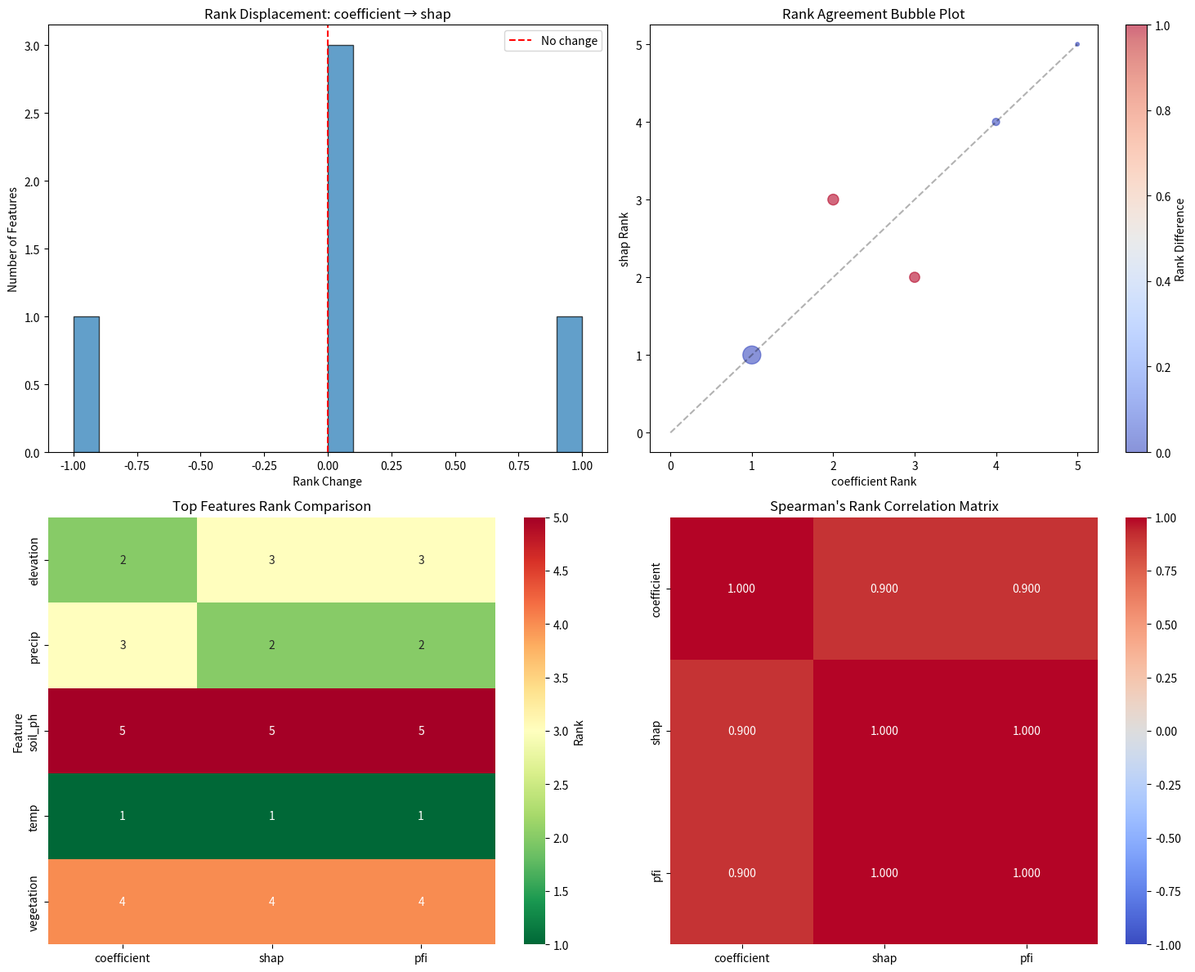

Source code (Python):
"""
Ranking Comparison Metrics for ML Feature Importance Methods

This module provides metrics to compare rankings from different feature importance methods
(e.g., coefficients, SHAP, PFI). All metrics treat features equally without weighting.

Usage:
    # Prepare your data as dictionaries
    coef_importance = {'feature1': 0.8, 'feature2': 0.3, ...}
    shap_importance = {'feature1': 0.7, 'feature2': 0.4, ...}
    pfi_importance = {'feature1': 0.9, 'feature2': 0.2, ...}
    
    # Run comparison
    results = compare_rankings(coef_importance, shap_importance, pfi_importance)
"""

import numpy as np
import pandas as pd
from scipy.stats import spearmanr, kendalltau
import matplotlib.pyplot as plt
import seaborn as sns
from typing import Dict, List, Tuple, Any


def prepare_ranking_df(importance_dicts: Dict[str, Dict[str, float]]) -> pd.DataFrame:
    """
    Convert importance dictionaries to a DataFrame with values and ranks.
    
    Args:
        importance_dicts: {'method_name': {'feature': importance_value}}
    
    Returns:
        DataFrame with features as rows and methods as columns (values and ranks)
    """
    # Get all features
    all_features = set()
    for method_dict in importance_dicts.values():
        all_features.update(method_dict.keys())
    
    # Create DataFrame
    df = pd.DataFrame(index=sorted(all_features))
    
    # Add values and ranks for each method
    for method_name, importance_dict in importance_dicts.items():
        # Add absolute values
        df[f'{method_name}_value'] = df.index.map(lambda x: abs(importance_dict.get(x, 0)))
        # Add ranks (1 = most important)
        df[f'{method_name}_rank'] = df[f'{method_name}_value'].rank(ascending=False, method='min')
    
    return df


def correlation_metrics(df: pd.DataFrame, method1: str, method2: str) -> Dict[str, float]:
    """
    Calculate correlation-based metrics between two ranking methods.
    
    Returns:
        Dictionary with Spearman's rho and Kendall's tau
    """
    rank1 = df[f'{method1}_rank']
    rank2 = df[f'{method2}_rank']
    
    spearman_rho, spearman_p = spearmanr(rank1, rank2)
    kendall_tau, kendall_p = kendalltau(rank1, rank2)
    
    return {
        'spearman_rho': spearman_rho,
        'spearman_p': spearman_p,
        'kendall_tau': kendall_tau,
        'kendall_p': kendall_p
    }


def set_metrics(df: pd.DataFrame, method1: str, method2: str, k_values: List[int] = [5, 10]) -> Dict[str, float]:
    """
    Calculate set-based metrics for top-k features.
    
    Returns:
        Dictionary with Jaccard index, Precision@k, and Overlap coefficient
    """
    results = {}
    
    for k in k_values:
        # Get top-k features for each method
        top_k1 = set(df.nsmallest(k, f'{method1}_rank').index)
        top_k2 = set(df.nsmallest(k, f'{method2}_rank').index)
        
        # Calculate metrics
        intersection = len(top_k1 & top_k2)
        union = len(top_k1 | top_k2)
        
        results[f'jaccard_top{k}'] = intersection / union if union > 0 else 0
        results[f'precision_top{k}'] = intersection / k
        results[f'overlap_top{k}'] = intersection / min(len(top_k1), len(top_k2)) if min(len(top_k1), len(top_k2)) > 0 else 0
    
    return results


def distance_metrics(df: pd.DataFrame, method1: str, method2: str) -> Dict[str, float]:
    """
    Calculate distance-based metrics between rankings.
    
    Returns:
        Dictionary with Footrule distance, Kendall distance, and Hamming distance
    """
    rank1 = df[f'{method1}_rank'].values
    rank2 = df[f'{method2}_rank'].values
    n = len(rank1)
    
    # Spearman's Footrule Distance
    footrule = np.sum(np.abs(rank1 - rank2))
    max_footrule = n * (n**2 - 1) / 3  # Maximum possible footrule
    normalized_footrule = footrule / max_footrule if max_footrule > 0 else 0
    
    # Kendall Distance (number of discordant pairs)
    kendall_distance = 0
    for i in range(n):
        for j in range(i + 1, n):
            if (rank1[i] < rank1[j] and rank2[i] > rank2[j]) or \
               (rank1[i] > rank1[j] and rank2[i] < rank2[j]):
                kendall_distance += 1
    max_kendall = n * (n - 1) / 2
    normalized_kendall = kendall_distance / max_kendall if max_kendall > 0 else 0
    
    # Hamming Distance for top-10
    k = min(10, n)
    top_k1 = rank1 <= k
    top_k2 = rank2 <= k
    hamming = np.mean(top_k1 != top_k2)
    
    return {
        'footrule_distance': footrule,
        'normalized_footrule': normalized_footrule,
        'kendall_distance': kendall_distance,
        'normalized_kendall': normalized_kendall,
        'hamming_top10': hamming
    }


def ml_specific_metrics(df: pd.DataFrame, method1: str, method2: str, 
                        importance_threshold: float = 0.1,
                        stability_tolerance: int = 2) -> Dict[str, Any]:
    """
    Calculate ML-specific metrics for feature importance comparison.
    
    Args:
        importance_threshold: Threshold for "critical" features (relative to max)
        stability_tolerance: Maximum rank change for a feature to be considered "stable"
    
    Returns:
        Dictionary with critical features agreement, stability metrics, and displacement stats
    """
    # Critical features agreement
    max1 = df[f'{method1}_value'].max()
    max2 = df[f'{method2}_value'].max()
    
    critical1 = set(df[df[f'{method1}_value'] > max1 * importance_threshold].index)
    critical2 = set(df[df[f'{method2}_value'] > max2 * importance_threshold].index)
    
    if len(critical1) > 0 or len(critical2) > 0:
        critical_agreement = len(critical1 & critical2) / len(critical1 | critical2)
    else:
        critical_agreement = 1.0
    
    # Stability metrics
    rank_changes = df[f'{method2}_rank'] - df[f'{method1}_rank']
    n_stable = np.sum(np.abs(rank_changes) <= stability_tolerance)
    stability_pct = n_stable / len(df) * 100
    
    # Displacement statistics
    displacement_stats = {
        'mean_displacement': rank_changes.mean(),
        'std_displacement': rank_changes.std(),
        'max_upward_jump': rank_changes.min(),  # Negative means moving up in rank
        'max_downward_jump': rank_changes.max(),
        'features_stable': n_stable,
        'stability_percentage': stability_pct
    }
    
    return {
        'critical_agreement': critical_agreement,
        'critical_features_1': list(critical1),
        'critical_features_2': list(critical2),
        **displacement_stats
    }


def create_visualizations(df: pd.DataFrame, method_names: List[str], output_prefix: str = 'ranking_comparison'):
    """
    Create visualization plots for ranking comparisons.
    
    Creates:
    1. Displacement histogram
    2. Bubble plot of rank changes
    3. Heatmap of top-10 features across methods
    """
    fig, axes = plt.subplots(2, 2, figsize=(15, 12))
    
    # 1. Displacement histogram (comparing first two methods)
    if len(method_names) >= 2:
        rank_changes = df[f'{method_names[1]}_rank'] - df[f'{method_names[0]}_rank']
        axes[0, 0].hist(rank_changes, bins=20, edgecolor='black', alpha=0.7)
        axes[0, 0].axvline(0, color='red', linestyle='--', label='No change')
        axes[0, 0].set_xlabel('Rank Change')
        axes[0, 0].set_ylabel('Number of Features')
        axes[0, 0].set_title(f'Rank Displacement: {method_names[0]} → {method_names[1]}')
        axes[0, 0].legend()
    
    # 2. Bubble plot showing agreement across all methods
    if len(method_names) >= 2:
        x = df[f'{method_names[0]}_rank']
        y = df[f'{method_names[1]}_rank']
        sizes = df[f'{method_names[0]}_value'] * 100  # Scale for visibility
        
        scatter = axes[0, 1].scatter(x, y, s=sizes, alpha=0.6, c=np.abs(x - y), cmap='coolwarm')
        axes[0, 1].plot([0, len(df)], [0, len(df)], 'k--', alpha=0.3)  # Identity line
        axes[0, 1].set_xlabel(f'{method_names[0]} Rank')
        axes[0, 1].set_ylabel(f'{method_names[1]} Rank')
        axes[0, 1].set_title('Rank Agreement Bubble Plot')
        plt.colorbar(scatter, ax=axes[0, 1], label='Rank Difference')
    
    # 3. Top-10 features heatmap
    top_features = set()
    for method in method_names:
        top_features.update(df.nsmallest(10, f'{method}_rank').index)
    
    heatmap_data = pd.DataFrame(index=sorted(top_features))
    for method in method_names:
        heatmap_data[method] = df.loc[heatmap_data.index, f'{method}_rank']
    
    sns.heatmap(heatmap_data, annot=True, fmt='.0f', cmap='RdYlGn_r', 
                ax=axes[1, 0], cbar_kws={'label': 'Rank'})
    axes[1, 0].set_title('Top Features Rank Comparison')
    axes[1, 0].set_ylabel('Feature')
    
    # 4. Correlation matrix
    if len(method_names) >= 3:
        corr_matrix = pd.DataFrame(index=method_names, columns=method_names)
        for m1 in method_names:
            for m2 in method_names:
                if m1 == m2:
                    corr_matrix.loc[m1, m2] = 1.0
                else:
                    corr, _ = spearmanr(df[f'{m1}_rank'], df[f'{m2}_rank'])
                    corr_matrix.loc[m1, m2] = corr
        
        corr_matrix = corr_matrix.astype(float)
        sns.heatmap(corr_matrix, annot=True, fmt='.3f', cmap='coolwarm', 
                    vmin=-1, vmax=1, ax=axes[1, 1], square=True)
        axes[1, 1].set_title("Spearman's Rank Correlation Matrix")
    
    plt.tight_layout()
    plt.savefig(f'{output_prefix}.png', dpi=300, bbox_inches='tight')
    plt.show()
    
    return fig


def compare_rankings(importance_dicts: Dict[str, Dict[str, float]], 
                     visualize: bool = True,
                     output_prefix: str = 'ranking_comparison') -> Dict[str, Any]:
    """
    Main function to compare rankings from multiple feature importance methods.
    
    Args:
        importance_dicts: {'method_name': {'feature': importance_value}}
        visualize: Whether to create visualization plots
        output_prefix: Prefix for saved plot files
    
    Returns:
        Comprehensive dictionary of all metrics
    """
    # Prepare data
    df = prepare_ranking_df(importance_dicts)
    method_names = list(importance_dicts.keys())
    
    results = {
        'data': df,
        'methods': method_names,
        'pairwise_comparisons': {}
    }
    
    # Pairwise comparisons
    for i, method1 in enumerate(method_names):
        for method2 in method_names[i+1:]:
            pair_key = f'{method1}_vs_{method2}'
            
            results['pairwise_comparisons'][pair_key] = {
                'correlation': correlation_metrics(df, method1, method2),
                'set_based': set_metrics(df, method1, method2),
                'distance': distance_metrics(df, method1, method2),
                'ml_specific': ml_specific_metrics(df, method1, method2)
            }
    
    # Create visualizations
    if visualize and len(method_names) >= 2:
        fig = create_visualizations(df, method_names, output_prefix)
        results['figure'] = fig
    
    # Print summary
    print_summary(results)
    
    return results


def print_summary(results: Dict[str, Any]):
    """
    Print a formatted summary of ranking comparison results.
    """
    print("=" * 80)
    print("RANKING COMPARISON SUMMARY")
    print("=" * 80)
    
    for pair_key, metrics in results['pairwise_comparisons'].items():
        print(f"\n{pair_key.replace('_', ' ').upper()}")
        print("-" * 40)
        
        # Correlation metrics
        print(f"Spearman's ρ: {metrics['correlation']['spearman_rho']:.4f}")
        print(f"Kendall's τ:  {metrics['correlation']['kendall_tau']:.4f}")
        
        # Set metrics
        for k in [5, 10]:
            if f'precision_top{k}' in metrics['set_based']:
                print(f"Top-{k} Precision: {metrics['set_based'][f'precision_top{k}']:.3f}")
        
        # Distance metrics
        print(f"Normalized Footrule: {metrics['distance']['normalized_footrule']:.4f}")
        
        # ML-specific
        print(f"Critical Features Agreement: {metrics['ml_specific']['critical_agreement']:.3f}")
        print(f"Stable Features: {metrics['ml_specific']['stability_percentage']:.1f}%")
        print(f"Mean Rank Change: {metrics['ml_specific']['mean_displacement']:.2f}")


if __name__ == "__main__":
    # Example usage
    example_coef = {
        'temp': 2.5, 'precip': -0.8, 'elevation': 0.9,
        'soil_ph': 0.1, 'vegetation': 0.4
    }
    example_shap = {
        'temp': 1.1, 'precip': 0.4, 'elevation': 0.3,
        'soil_ph': 0.05, 'vegetation': 0.2
    }
    example_pfi = {
        'temp': 1.3, 'precip': 0.5, 'elevation': 0.4,
        'soil_ph': 0.02, 'vegetation': 0.3
    }
    
    results = compare_rankings({
        'coefficient': example_coef,
        'shap': example_shap,
        'pfi': example_pfi
    })
